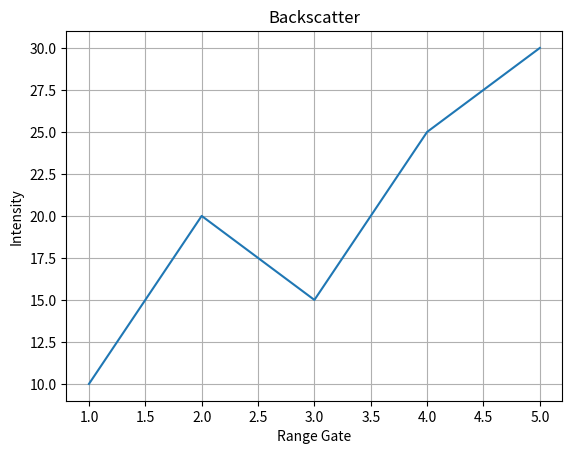

Here is the Python script that generated this plot:
#Practise

import matplotlib.pyplot as plt

# Sample data for backscatter
range_gate = [1, 2, 3, 4, 5]
intensity = [10, 20, 15, 25, 30]

# Plotting the backscatter information
plt.plot(range_gate, intensity)
plt.xlabel('Range Gate')
plt.ylabel('Intensity')
plt.title('Backscatter')
plt.grid(True)
plt.show()